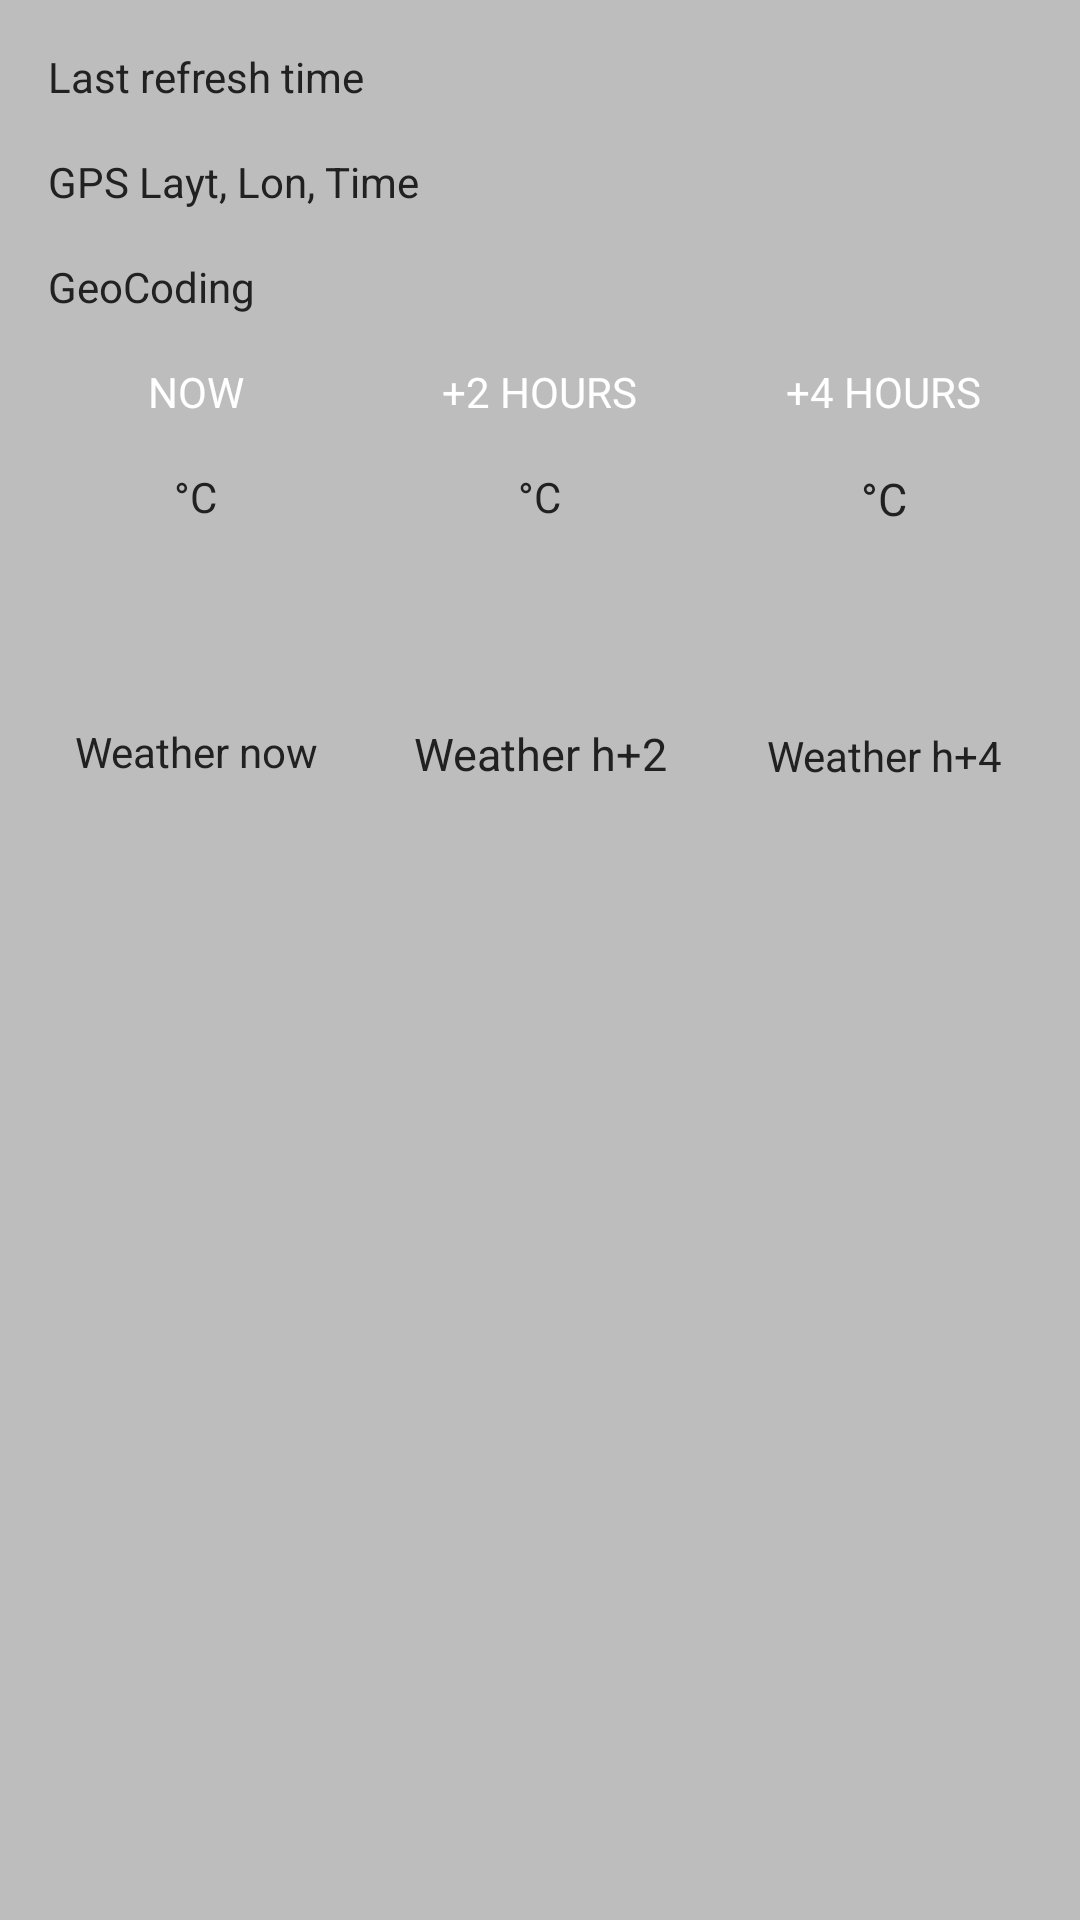

Android layout source for this screen:
<!-- AndroidManifest.xml: application theme AppTheme -->
<!-- res/layout/weather_app_widget.xml -->
<RelativeLayout
    xmlns:android="http://schemas.android.com/apk/res/android"
    xmlns:tools="http://schemas.android.com/tools"
    android:layout_width="match_parent"
    android:layout_height="match_parent"
    android:background="@color/divider"
    android:padding="@dimen/widget_margin"
    android:id="@+id/widgetLayout">

    <TextView
        android:id="@+id/appwidget_text1"
        android:layout_width="wrap_content"
        android:layout_height="wrap_content"
        android:layout_margin="8dp"
        android:text="From which Service"
        android:textColor="@color/colorText"
        android:textSize="@dimen/text_size"
        android:textStyle="bold"
        android:visibility="gone"/>

    <TextView
        android:id="@+id/appwidget_text2"
        android:layout_width="wrap_content"
        android:layout_height="wrap_content"
        android:layout_below="@+id/appwidget_text1"
        android:layout_margin="8dp"
        android:text="Last refresh time"
        android:textColor="@color/colorText"
        android:textSize="@dimen/text_size" />

    <TextView
        android:id="@+id/appwidget_text3"
        android:layout_width="wrap_content"
        android:layout_height="wrap_content"
        android:layout_below="@+id/appwidget_text2"
        android:layout_margin="8dp"
        android:text="GPS Layt, Lon, Time"
        android:textColor="@color/colorText"
        android:textSize="@dimen/text_size" />

    <TextView
        android:id="@+id/appwidget_text4"
        android:layout_width="wrap_content"
        android:layout_height="wrap_content"
        android:layout_below="@+id/appwidget_text3"
        android:layout_margin="8dp"
        android:text="GeoCoding"
        android:textColor="@color/colorText"
        android:textSize="@dimen/text_size" />

    <TextView
        android:id="@+id/appwidget_text5"
        android:layout_width="wrap_content"
        android:layout_height="wrap_content"
        android:layout_below="@+id/appwidget_text4"
        android:layout_margin="8dp"
        android:text="Weather status"
        android:textColor="@color/colorText"
        android:textSize="@dimen/text_size"
        android:visibility="gone"/>

    
    <LinearLayout
        android:id="@+id/weatherLayout"
        android:layout_width="match_parent"
        android:layout_height="wrap_content"
        android:orientation="horizontal"
        android:layout_below="@+id/appwidget_text5">

        
        <LinearLayout
            android:layout_width="0px"
            android:layout_height="match_parent"
            android:orientation="vertical"
            android:layout_weight="1">

            <TextView
                android:id="@+id/appwidget_text_now_title"
                android:layout_width="wrap_content"
                android:layout_height="wrap_content"
                android:layout_margin="8dp"
                android:text="NOW"
                android:layout_gravity="center"
                android:textColor="@color/white"
                android:textAlignment="center"
                android:textSize="@dimen/text_size"/>

            <TextView
                android:id="@+id/appwidget_text_nowC"
                android:layout_width="wrap_content"
                android:layout_height="wrap_content"
                android:layout_margin="8dp"
                android:text="°C"
                android:layout_gravity="center"
                android:textColor="@color/colorText"
                android:textSize="@dimen/text_size" />

            <ImageView
                android:id="@+id/imageView_now"
                android:layout_width="50dp"
                android:layout_height="50dp"
                android:layout_gravity="center"
                tools:srcCompat="@tools:sample/avatars" />

            <TextView
                android:id="@+id/appwidget_text_now"
                android:layout_width="wrap_content"
                android:layout_height="wrap_content"
                android:layout_margin="8dp"
                android:text="Weather now"
                android:textAlignment="center"
                android:layout_gravity="center"
                android:textColor="@color/colorText"
                android:textSize="@dimen/text_size"/>

        </LinearLayout>

        
        <LinearLayout
            android:layout_width="0px"
            android:layout_height="match_parent"
            android:orientation="vertical"
            android:layout_weight="1">

            <TextView
                android:id="@+id/appwidget_text_h2_titlet"
                android:layout_width="wrap_content"
                android:layout_height="wrap_content"
                android:layout_margin="8dp"
                android:text="+2 HOURS"
                android:textAlignment="center"
                android:layout_gravity="center"
                android:textColor="@color/white"
                android:textSize="@dimen/text_size"/>

            <TextView
                android:id="@+id/appwidget_text_h2C"
                android:layout_width="wrap_content"
                android:layout_height="wrap_content"
                android:layout_margin="8dp"
                android:text="°C"
                android:layout_gravity="center"
                android:textColor="@color/colorText"
                android:textSize="@dimen/text_size" />

            <ImageView
                android:id="@+id/imageView_h2"
                android:layout_width="50dp"
                android:layout_height="50dp"
                android:layout_gravity="center"
                tools:srcCompat="@tools:sample/avatars" />

            <TextView
                android:id="@+id/appwidget_text_h2"
                android:layout_width="wrap_content"
                android:layout_height="wrap_content"
                android:layout_margin="8dp"
                android:text="Weather h+2"
                android:textAlignment="center"
                android:layout_gravity="center"
                android:textColor="@color/colorText"
                android:textSize="15sp" />

        </LinearLayout>

        
        <LinearLayout
            android:layout_width="0px"
            android:layout_height="match_parent"
            android:orientation="vertical"
            android:layout_weight="1">

            <TextView
                android:id="@+id/appwidget_text_h4_title"
                android:layout_width="wrap_content"
                android:layout_height="wrap_content"
                android:layout_margin="8dp"
                android:text="+4 HOURS"
                android:textAlignment="center"
                android:layout_gravity="center"
                android:textColor="@color/white"
                android:textSize="@dimen/text_size" />

            <TextView
                android:id="@+id/appwidget_text_h4C"
                android:layout_width="wrap_content"
                android:layout_height="wrap_content"
                android:layout_margin="8dp"
                android:text="°C"
                android:layout_gravity="center"
                android:textColor="@color/colorText"
                android:textSize="15sp" />

            <ImageView
                android:id="@+id/imageView_h4"
                android:layout_width="50dp"
                android:layout_height="50dp"
                android:layout_gravity="center"
                tools:srcCompat="@tools:sample/avatars" />

            <TextView
                android:id="@+id/appwidget_text_h4"
                android:layout_width="wrap_content"
                android:layout_height="wrap_content"
                android:layout_margin="8dp"
                android:text="Weather h+4"
                android:textAlignment="center"
                android:layout_gravity="center"
                android:textColor="@color/colorText"
                android:textSize="@dimen/text_size" />

        </LinearLayout>

    </LinearLayout>

</RelativeLayout>
<!-- resources referenced by this layout -->
<resources>
  <color name="colorText">#212121</color>
  <color name="divider">#BDBDBD</color>
  <color name="white">#FFFFFF</color>
  <dimen name="text_size">14sp</dimen>
  <dimen name="widget_margin">8dp</dimen>
  <style name="AppTheme" parent="Theme.AppCompat.Light.DarkActionBar">
          
          <item name="colorPrimary">@color/primary</item>
          <item name="colorPrimaryDark">@color/primary_dark</item>
          <item name="colorAccent">@color/accent</item>
      </style>
  <color name="primary">#E91E63</color>
  <color name="primary_dark">#C2185B</color>
  <color name="accent">#00BCD4</color>
</resources>
